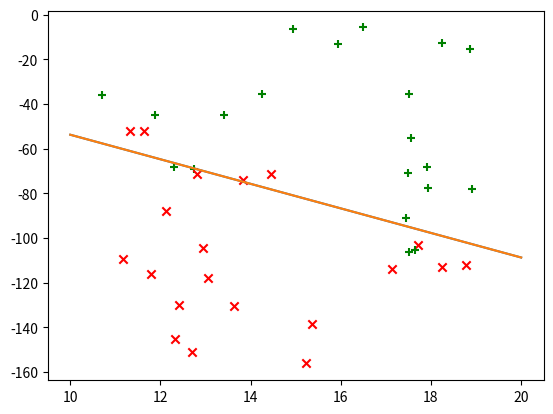

This chart was generated by the following Python code:
import random
from typing import Optional

class linear():
    def __init__(self,xmin:int = 0, xmax:int = 10) -> None:
        """
        生成一条用于产生各类线性数据的直线 y = w * x + b; w,b 默认在-10到10之间选取

        Args:
            xmax(int): x最大取值范围
            xmin(int): x最小取值范围
        """
        self.w:float = random.randrange(-100,100)/10
        self.b:float = random.randrange(-100,100)/10
        self.xmax:int = xmax
        self.xmin:int = xmin

    def regression(self,n:int,delta:float = 1,test:int = 0)->tuple[list,Optional[list]]:
        """
        产生一个用于单变量线性回归的数据集

        Args:
            n (int): 点数量
            delta(float): 数据的上下变动范围
            test(int): 测试集点数量, 不大于0则返回None

        Returns:
            tuple[list,Optional[list]]: (lst,tst)
                lst: 数据集，[(x_1,y_1),(x_2,y_2),……,(x_n,y_n)]
                tst: 测试集，[(x_1,y_1),(x_2,y_2),……,(x_m,y_m)]
        """
        if self.xmax <= self.xmin:
            print ("illigal x rage")
            return [0],None
        lst = []
        for i in range(n):
            x1 = random.randrange(self.xmin * 100,self.xmax * 100)/100
            x2 = random.randrange(int(x1*self.w+self.b-delta)*100,int(x1*self.w+self.b+delta)*100)/100
            lst.append((x1,x2))
        if test <= 0:
            return lst,None
        else:
            tst = []
            i = 0
            while i < test:
                x1 = random.randrange(self.xmin * 100,self.xmax * 100)/100
                x2 = random.randrange(int(x1*self.w+self.b-delta)*100,int(x1*self.w+self.b+delta)*100)/100
                if (x1,x2) not in lst:
                    tst.append((x1,x2))
                    i = i + 1
                else:
                    continue
            return lst,tst

    def classify(self,n:int,test:int = 0,label:bool = False)->tuple[list,Optional[list]]:
        """
        产生一个线性可分的数据集

        Args:
            n (int): 两种标签的数据组各n个
            test(int): 测试集,两种标签的数据组各test个, test <= 0则不产生测试集
            label(bool): False: 标签为{-1, 1}.  True: 标签为{0, 1}

        Returns:
            tuple[list,Optional[list]]: (lst,tst)
                lst: 数据集，[((x1_1,x2_1),y_1),((x1_2,x2_2),y_2),……,((x1_n,x2_n),y_n)]
                tst: 测试集，[((x1_1,x2_1),y_1),((x1_2,x2_2),y_2),……,((x1_m,x2_m),y_m)]
        """
        if self.xmax <= self.xmin:
            print ("illigal x rage")
            return [0],None
        if label == False: tag = -1
        else: tag = 0
        if self.w >= 0:
            posmax = self.xmax
            posmin = self.xmin
        else:
            posmax = self.xmin
            posmin = self.xmax
        lst = []
        for i in range(n):
            x1 = random.randrange(self.xmin * 100,self.xmax * 100)/100
            x2 = random.randrange(int(x1*self.w+self.b+5)*100,int(posmax*self.w+self.b+50)*100)/100
            lst.append(((x1,x2),1))
            x_1 = random.randrange(self.xmin * 100,self.xmax * 100)/100
            x_2 = random.randrange(int(posmin*self.w+self.b-50)*100,int(x_1*self.w+self.b-5)*100)/100
            lst.append(((x_1,x_2),tag))
        if test <= 0:
            return lst,None
        else:
            tst = []
            i = 0
            while i < test:
                x1 = random.randrange(self.xmin * 100,self.xmax * 100)/100
                x2 = random.randrange(int(x1*self.w+self.b+5)*100,int(posmax*self.w+self.b+50)*100)/100
                if ((x1,x2),1) not in lst:
                    tst.append(((x1,x2),1))
                    i = i + 1
                else:
                    continue
            i = 0
            while i < test:
                x1 = random.randrange(self.xmin * 100,self.xmax * 100)/100
                x2 = random.randrange(int(posmin*self.w+self.b-50)*100,int(x1*self.w+self.b-5)*100)/100
                if ((x1,x2),tag) not in lst:
                    tst.append(((x1,x2),tag))
                    i = i + 1
                else:
                    continue
            return lst,tst

    def logistic(self,n:int,delta:int = 15,test:int = 0,label:bool = True)->tuple[list,Optional[list]]:
        """
        产生一个不完全线性可分的数据集

        Args:
            n (int): 两种标签的数据组各n个
            delta(int): 允许异种标签超出原始绘图线的最大距离
            test(int): 测试集两种标签的数据组各test个, test <= 0则不产生测试集
            label(bool): False: 标签为{-1, 1}.  True: 标签为{0, 1}

        Returns:
            tuple[list,Optional[list]]: (lst,tst)
                lst: 数据集，[((x1_1,x2_1),y_1),((x1_2,x2_2),y_2),……,((x1_n,x2_n),y_n)]
                tst: 测试集，[((x1_1,x2_1),y_1),((x1_2,x2_2),y_2),……,((x1_m,x2_m),y_m)]
        """
        if self.xmax <= self.xmin:
            print ("illigal x rage")
            return [0],None
        n1 = int (0.2 * n)
        n0 = n - n1
        if label == False: tag = -1
        else: tag = 0
        if self.w >= 0:
            posmax = self.xmax
            posmin = self.xmin
        else:
            posmax = self.xmin
            posmin = self.xmax
        lst = []
        for i in range(n0):
            x1 = random.randrange(self.xmin * 100,self.xmax * 100)/100
            x2 = random.randrange(int(x1*self.w+self.b)*100,int(posmax*self.w+self.b+50)*100)/100
            lst.append(((x1,x2),1))
            x_1 = random.randrange(self.xmin * 100,self.xmax * 100)/100
            x_2 = random.randrange(int(posmin*self.w+self.b-50)*100,int(x_1*self.w+self.b)*100)/100
            lst.append(((x_1,x_2),tag))
        for i in range(n1):
            x1 = random.randrange(self.xmin * 100,self.xmax * 100)/100
            x2 = random.randrange(int(x1*self.w+self.b)*100,int(x1*self.w+self.b+delta)*100)/100
            lst.append(((x1,x2),tag))
            x_1 = random.randrange(self.xmin * 100,self.xmax * 100)/100
            x_2 = random.randrange(int(x_1*self.w+self.b-delta)*100,int(x_1*self.w+self.b)*100)/100
            lst.append(((x_1,x_2),1))
        if test <= 0:
            return lst,None
        else:
            tst = []
            t1 = int(0.2 * test)
            t0 = test - t1
            i = 0
            while i < t0:
                x1 = random.randrange(self.xmin * 100,self.xmax * 100)/100
                x2 = random.randrange(int(x1*self.w+self.b)*100,int(posmax*self.w+self.b+50)*100)/100
                if ((x1,x2),1) not in lst:
                    tst.append(((x1,x2),1))
                    i = i + 1
                else:
                    continue
            i = 0
            while i < t0:
                x1 = random.randrange(self.xmin * 100,self.xmax * 100)/100
                x2 = random.randrange(int(posmin*self.w+self.b-50)*100,int(x1*self.w+self.b)*100)/100
                if ((x1,x2),tag) not in lst:
                    tst.append(((x1,x2),tag))
                    i = i + 1
                else:
                    continue
            i = 0
            while i < t1:
                x1 = random.randrange(self.xmin * 100,self.xmax * 100)/100
                x2 = random.randrange(int(x1*self.w+self.b)*100,int(x1*self.w+self.b+delta)*100)/100
                if ((x1,x2),tag) not in lst:
                    tst.append(((x1,x2),tag))
                    i = i + 1
                else:
                    continue
            i = 0
            while i < t1:
                x1 = random.randrange(self.xmin * 100,self.xmax * 100)/100
                x2 = random.randrange(int(x1*self.w+self.b-delta)*100,int(x1*self.w+self.b)*100)/100
                if ((x1,x2),1) not in lst:
                    tst.append(((x1,x2),1))
                    i = i + 1
                else:
                    continue
            return lst,tst

if __name__ == "__main__":
    import matplotlib.pyplot as plt
    import numpy as np
    import os
    dg = linear(10,20)
    lst,tst = dg.logistic(10,test = 10,label = False)
    for i in range(len(lst)):
        if lst[i][1] == -1:
            mark = "x"
            Color = "red"
        else:
            mark = "+"
            Color = "green"
        plt.scatter(lst[i][0][0],lst[i][0][1],marker = mark, color = Color)  # type: ignore
    x = np.linspace(dg.xmin,dg.xmax)
    y = x * dg.w + dg.b
    plt.plot(x,y)
    plt.show()
    os.system("pause")
    try:
        for i in range(len(tst)):  # type: ignore
            if tst[i][1] == -1:  # type: ignore
                mark = "x"
                Color = "red"
            else:
                mark = "+"
                Color = "green"
            plt.scatter(tst[i][0][0],tst[i][0][1],marker = mark, color = Color)  # type: ignore
        plt.plot(x,y)
        plt.show()
    except:
        pass